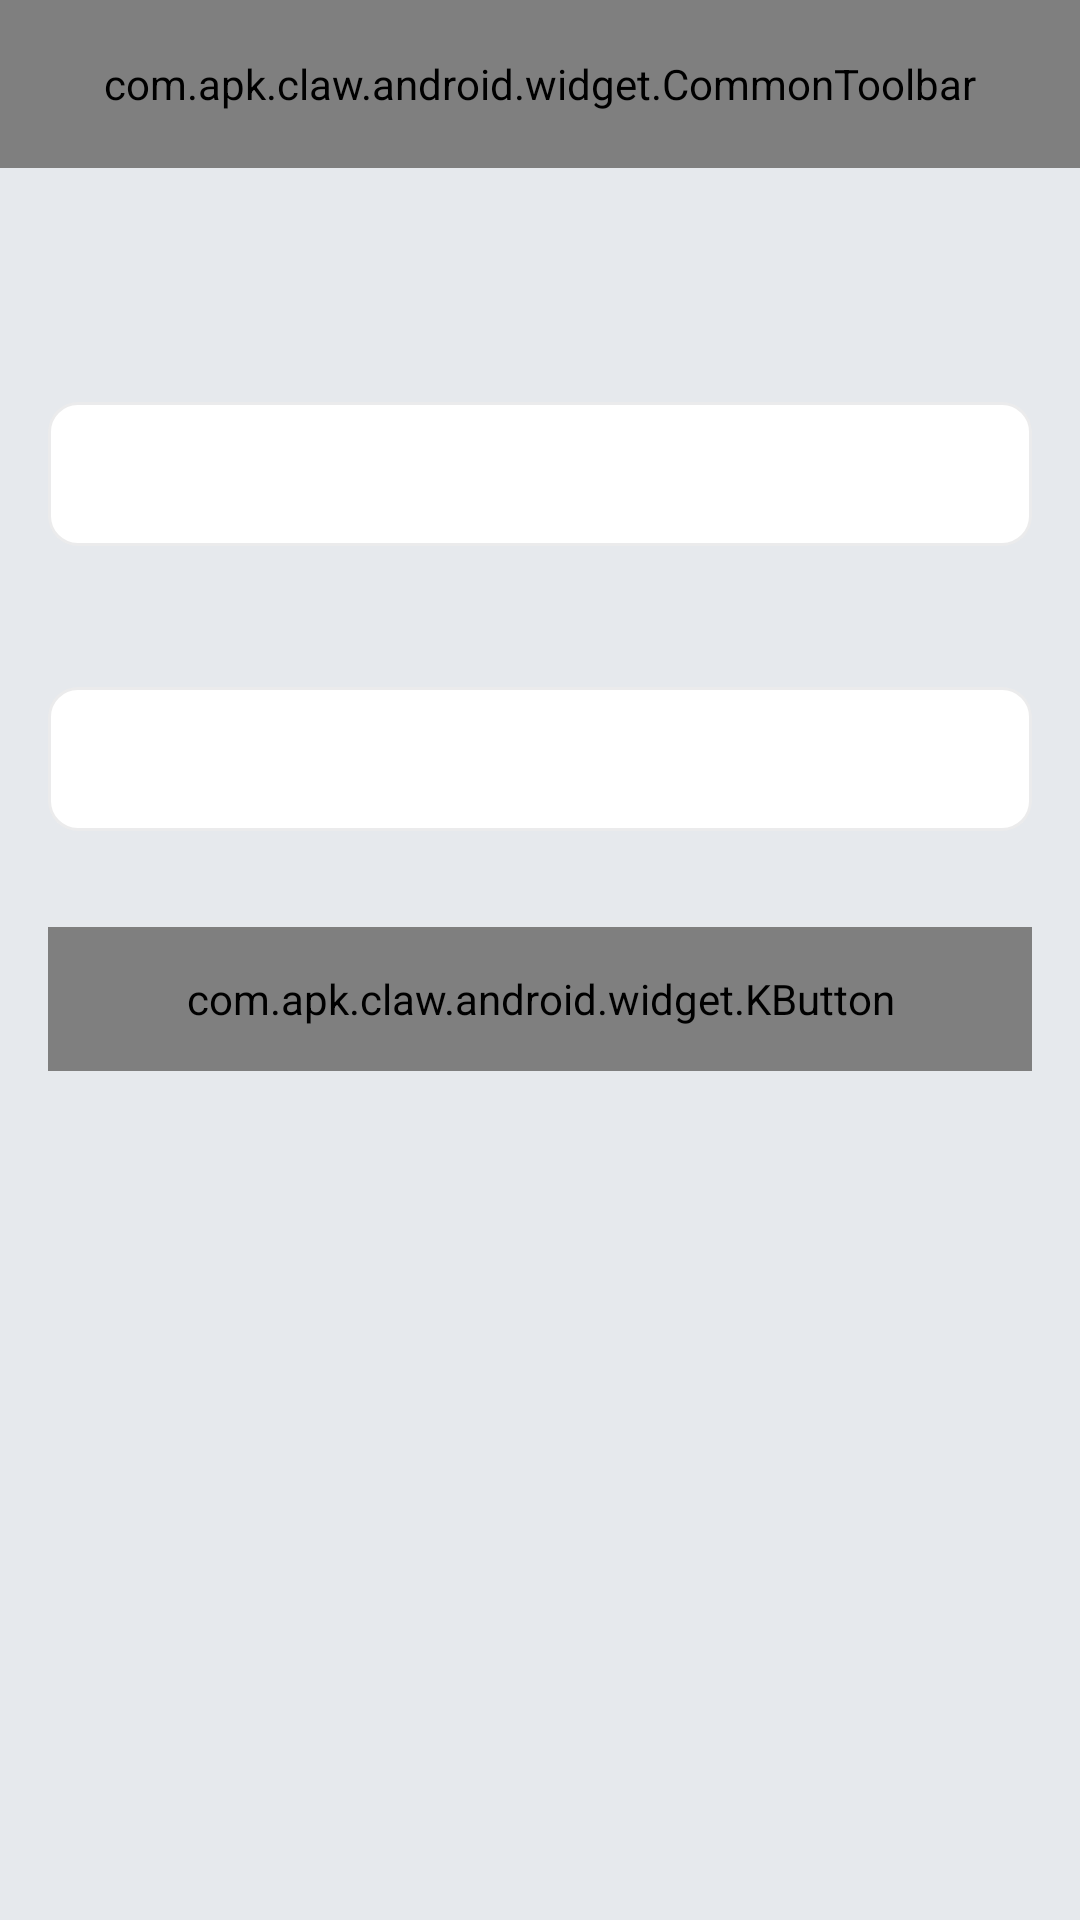

Produce the Android XML layout that renders to this screen, including the resource entries it uses.
<!-- AndroidManifest.xml: application theme Theme.OctopusMobile -->
<!-- res/layout/activity_channel_config.xml -->
<?xml version="1.0" encoding="utf-8"?>

<LinearLayout xmlns:android="http://schemas.android.com/apk/res/android"
    xmlns:app="http://schemas.android.com/apk/res-auto"
    android:layout_width="match_parent"
    android:layout_height="match_parent"
    android:background="@color/colorBgSecondary"
    android:orientation="vertical">

    
    <com.apk.claw.android.widget.CommonToolbar
        android:id="@+id/toolbar"
        android:layout_width="match_parent"
        android:layout_height="56dp" />

    <ScrollView
        android:layout_width="match_parent"
        android:layout_height="match_parent"
        android:clipToPadding="false"
        android:paddingHorizontal="16dp"
        android:paddingTop="16dp">

        <LinearLayout
            android:layout_width="match_parent"
            android:layout_height="wrap_content"
            android:orientation="vertical">

            
            <TextView
                android:id="@+id/tvTip"
                android:layout_width="match_parent"
                android:layout_height="wrap_content"
                android:paddingHorizontal="4dp"
                android:paddingBottom="16dp"
                android:textColor="@color/colorTextSecondary"
                android:textSize="14sp" />

            
            <TextView
                android:id="@+id/tvLabel1"
                android:layout_width="wrap_content"
                android:layout_height="wrap_content"
                android:paddingHorizontal="4dp"
                android:paddingBottom="8dp"
                android:textColor="@color/colorTextPrimary"
                android:textSize="14sp"
                android:textStyle="bold" />

            
            <com.google.android.material.card.MaterialCardView
                android:layout_width="match_parent"
                android:layout_height="wrap_content"
                app:cardBackgroundColor="@color/colorContainerBrighten"
                app:cardCornerRadius="10dp"
                app:cardElevation="0dp"
                app:strokeColor="@color/colorBorderBase"
                app:strokeWidth="1dp">

                <EditText
                    android:id="@+id/etInput1"
                    android:layout_width="match_parent"
                    android:layout_height="48dp"
                    android:background="@null"
                    android:inputType="text"
                    android:maxLines="1"
                    android:paddingHorizontal="16dp"
                    android:singleLine="true"
                    android:textColor="@color/colorTextPrimary"
                    android:textColorHint="@color/colorTextTertiary"
                    android:textSize="15sp" />
            </com.google.android.material.card.MaterialCardView>

            
            <TextView
                android:id="@+id/tvLabel2"
                android:layout_width="wrap_content"
                android:layout_height="wrap_content"
                android:layout_marginTop="20dp"
                android:paddingHorizontal="4dp"
                android:paddingBottom="8dp"
                android:textColor="@color/colorTextPrimary"
                android:textSize="14sp"
                android:textStyle="bold" />

            
            <com.google.android.material.card.MaterialCardView
                android:layout_width="match_parent"
                android:layout_height="wrap_content"
                app:cardBackgroundColor="@color/colorContainerBrighten"
                app:cardCornerRadius="10dp"
                app:cardElevation="0dp"
                app:strokeColor="@color/colorBorderBase"
                app:strokeWidth="1dp">

                <LinearLayout
                    android:layout_width="match_parent"
                    android:layout_height="48dp"
                    android:gravity="center_vertical"
                    android:orientation="horizontal"
                    android:paddingHorizontal="16dp">

                    <EditText
                        android:id="@+id/etInput2"
                        android:layout_width="0dp"
                        android:layout_height="match_parent"
                        android:layout_weight="1"
                        android:background="@null"
                        android:inputType="textPassword"
                        android:maxLines="1"
                        android:singleLine="true"
                        android:textColor="@color/colorTextPrimary"
                        android:textColorHint="@color/colorTextTertiary"
                        android:textSize="15sp" />

                    <ImageView
                        android:id="@+id/ivTogglePassword"
                        android:layout_width="24dp"
                        android:layout_height="24dp"
                        android:layout_marginStart="8dp"
                        android:contentDescription="@null"
                        android:src="@drawable/ic_visibility_off" />
                </LinearLayout>
            </com.google.android.material.card.MaterialCardView>

            
            <com.apk.claw.android.widget.KButton
                android:id="@+id/btnSave"
                android:layout_width="match_parent"
                android:layout_height="48dp"
                android:layout_marginTop="32dp"
                android:text="@string/common_save"
                android:textSize="16sp" />

            
            <LinearLayout
                android:id="@+id/layoutLanHint"
                android:layout_width="match_parent"
                android:layout_height="wrap_content"
                android:layout_marginTop="20dp"
                android:gravity="center"
                android:orientation="horizontal">

                <TextView
                    android:id="@+id/tvLanConfigHint"
                    android:layout_width="0dp"
                    android:layout_height="wrap_content"
                    android:layout_weight="1"
                    android:gravity="center"
                    android:textColor="@color/colorTextTertiary"
                    android:textSize="13sp" />

                <ImageView
                    android:id="@+id/ivCopyAddress"
                    android:layout_width="20dp"
                    android:layout_height="20dp"
                    android:layout_marginStart="4dp"
                    android:contentDescription="@null"
                    android:src="@drawable/ic_copy"
                    android:visibility="gone" />

            </LinearLayout>

        </LinearLayout>
    </ScrollView>

</LinearLayout>
<!-- resources referenced by this layout -->
<resources>
  <color name="colorBgSecondary">#FFE6E9ED</color>
  <color name="colorBorderBase">#140A0C10</color>
  <color name="colorContainerBrighten">#FFFFFFFF</color>
  <color name="colorTextPrimary">#FF111317</color>
  <color name="colorTextSecondary">#FF59616C</color>
  <color name="colorTextTertiary">#FF7D8590</color>
  <string name="common_save">Save</string>
  <style name="Theme.OctopusMobile" parent="Theme.Material3.Light.NoActionBar">
          
          <item name="colorPrimary">@color/colorBrandPrimary</item>
          <item name="colorOnPrimary">@color/colorBrandOnPrimary</item>
          <item name="colorPrimaryContainer">@color/colorBrandContainer</item>
          <item name="colorOnPrimaryContainer">@color/colorBrandOnContainer</item>
  
          
          <item name="android:colorBackground">@color/colorBgPrimary</item>
          <item name="colorOnBackground">@color/colorTextPrimary</item>
          <item name="colorSurface">@color/colorContainerBrighten</item>
          <item name="colorOnSurface">@color/colorTextPrimary</item>
          <item name="colorSurfaceVariant">@color/colorContainerBase</item>
          <item name="colorOnSurfaceVariant">@color/colorTextSecondary</item>
  
          
          <item name="colorOutline">@color/colorBorderBase</item>
          <item name="colorOutlineVariant">@color/colorBorderLow</item>
  
          
          <item name="colorError">@color/colorErrorPrimary</item>
          <item name="colorOnError">@color/colorErrorOnPrimary</item>
  
          
          <item name="android:windowBackground">@color/colorBgPrimary</item>
          <item name="android:statusBarColor">@color/colorBgPrimary</item>
          <item name="android:navigationBarColor">@color/colorBgPrimary</item>
      </style>
  <color name="colorBrandPrimary">#FF111317</color>
  <color name="colorBrandOnPrimary">#FFFFFFFF</color>
  <color name="colorBrandContainer">#FFE6E9ED</color>
  <color name="colorBrandOnContainer">#FF111317</color>
  <color name="colorBgPrimary">#FFEEF0F3</color>
  <color name="colorContainerBase">#FFE6E9ED</color>
  <color name="colorBorderLow">#0D0A0C10</color>
  <color name="colorErrorPrimary">#FFC42638</color>
  <color name="colorErrorOnPrimary">#FFFFFFFF</color>
</resources>
